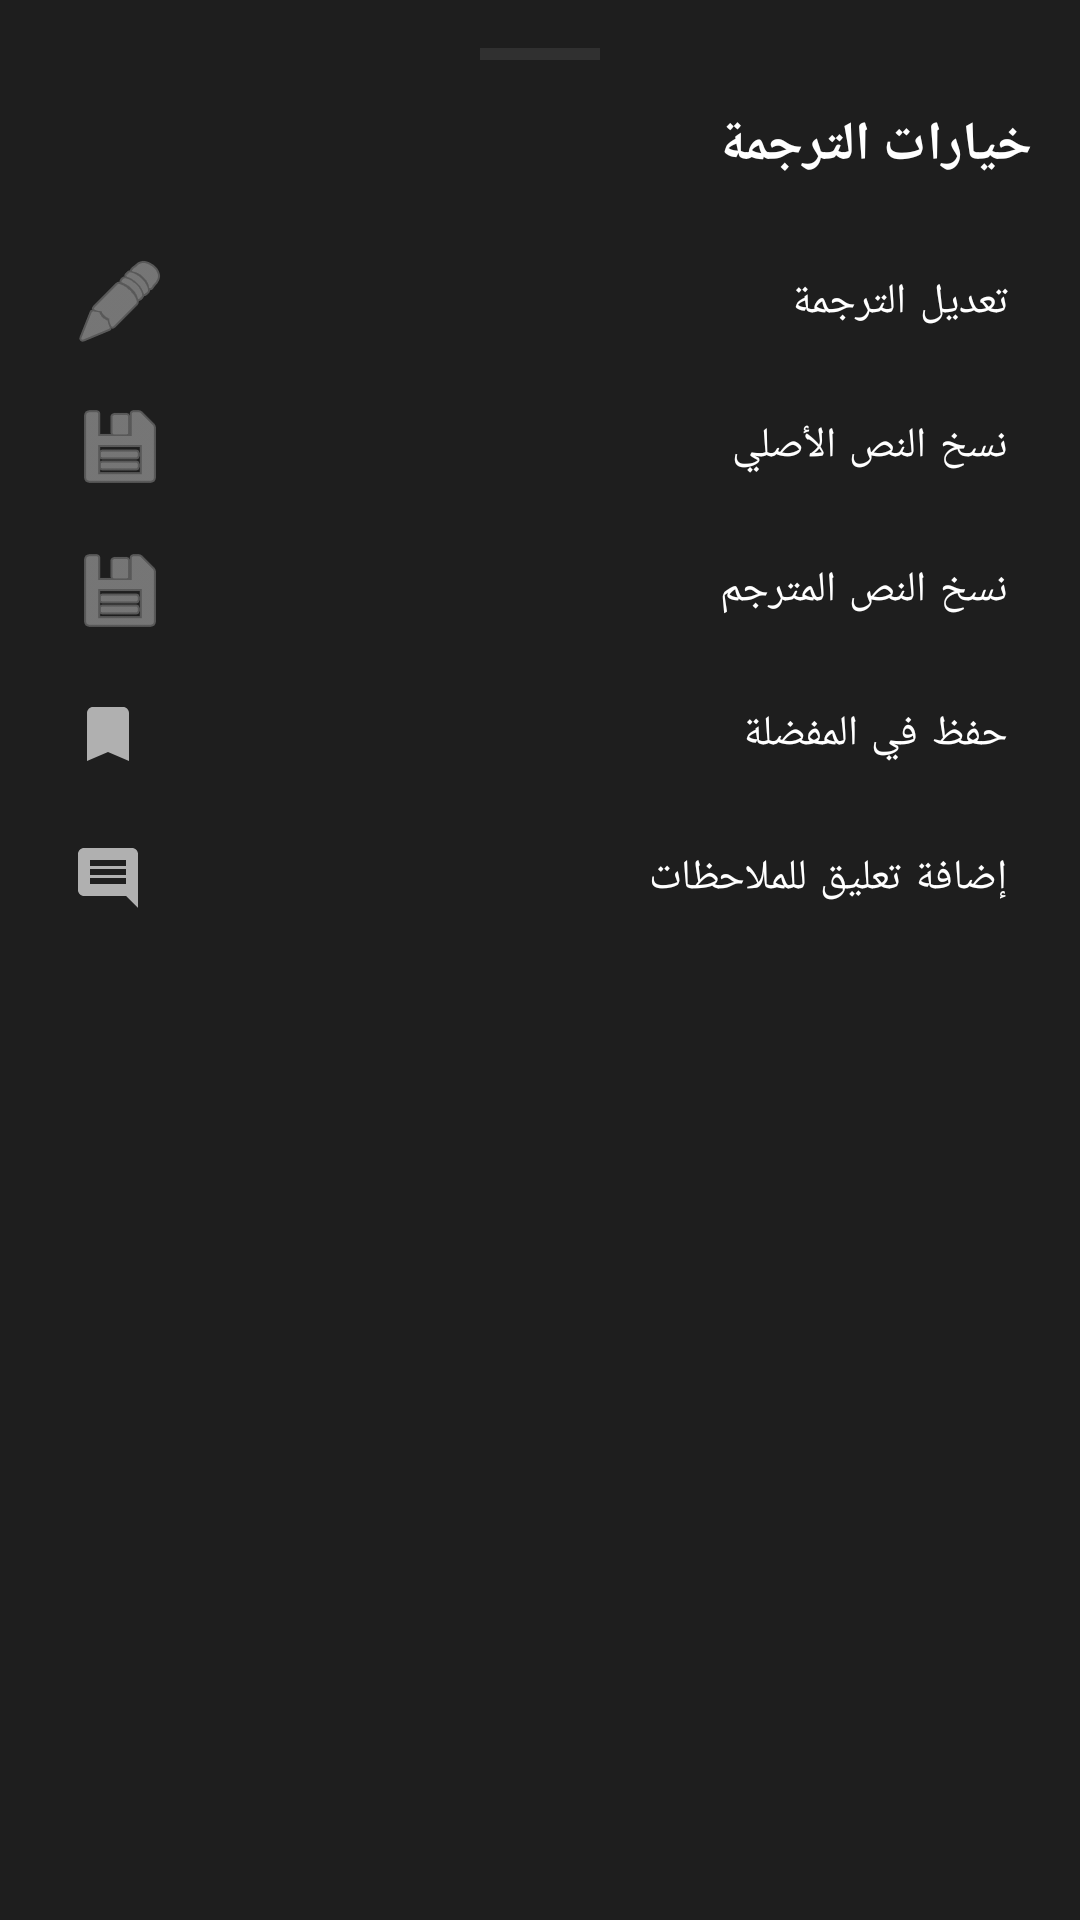

This screen was rendered from an Android layout file. Write that file and the resources it references.
<!-- AndroidManifest.xml: application theme Theme.MyApplication -->
<!-- res/layout/bottom_sheet_translation_options.xml -->
<?xml version="1.0" encoding="utf-8"?>
<LinearLayout xmlns:android="http://schemas.android.com/apk/res/android"
    xmlns:app="http://schemas.android.com/apk/res-auto"
    android:layout_width="match_parent"
    android:layout_height="wrap_content"
    android:background="@color/secondary_bg"
    android:orientation="vertical"
    android:padding="16dp">

    
    <View
        android:layout_width="40dp"
        android:layout_height="4dp"
        android:layout_gravity="center_horizontal"
        android:layout_marginBottom="16dp"
        android:background="@color/divider" />

    <TextView
        android:id="@+id/tv_title"
        android:layout_width="match_parent"
        android:layout_height="wrap_content"
        android:layout_marginBottom="16dp"
        android:gravity="start"
        android:textColor="@color/text_primary"
        android:textSize="@dimen/text_size_title_medium"
        android:textStyle="bold"
        android:text="خيارات الترجمة" />

    <com.google.android.material.button.MaterialButton
        android:id="@+id/option_edit_translation"
        style="@style/Widget.MaterialComponents.Button.TextButton"
        android:layout_width="match_parent"
        android:layout_height="48dp"
        android:gravity="start|center_vertical"
        android:textColor="@color/text_primary"
        android:text="تعديل الترجمة"
        app:icon="@android:drawable/ic_menu_edit"
        app:iconTint="@color/text_secondary" />

    <com.google.android.material.button.MaterialButton
        android:id="@+id/option_copy_original"
        style="@style/Widget.MaterialComponents.Button.TextButton"
        android:layout_width="match_parent"
        android:layout_height="48dp"
        android:gravity="start|center_vertical"
        android:textColor="@color/text_primary"
        android:text="نسخ النص الأصلي"
        app:icon="@android:drawable/ic_menu_save"
        app:iconTint="@color/text_secondary" />

    <com.google.android.material.button.MaterialButton
        android:id="@+id/option_copy_translated"
        style="@style/Widget.MaterialComponents.Button.TextButton"
        android:layout_width="match_parent"
        android:layout_height="48dp"
        android:gravity="start|center_vertical"
        android:textColor="@color/text_primary"
        android:text="نسخ النص المترجم"
        app:icon="@android:drawable/ic_menu_save"
        app:iconTint="@color/text_secondary" />

    <com.google.android.material.button.MaterialButton
        android:id="@+id/option_bookmark"
        style="@style/Widget.MaterialComponents.Button.TextButton"
        android:layout_width="match_parent"
        android:layout_height="48dp"
        android:gravity="start|center_vertical"
        android:textColor="@color/text_primary"
        android:text="حفظ في المفضلة"
        app:icon="@drawable/ic_bookmark"
        app:iconTint="@color/text_secondary" />

    <com.google.android.material.button.MaterialButton
        android:id="@+id/option_add_comment"
        style="@style/Widget.MaterialComponents.Button.TextButton"
        android:layout_width="match_parent"
        android:layout_height="48dp"
        android:gravity="start|center_vertical"
        android:textColor="@color/text_primary"
        android:text="إضافة تعليق للملاحظات"
        app:icon="@drawable/ic_comment"
        app:iconTint="@color/text_secondary" />
</LinearLayout>
<!-- resources referenced by this layout -->
<resources>
  <color name="divider">#303030</color>
  <color name="secondary_bg">#1E1E1E</color>
  <color name="text_primary">#FFFFFF</color>
  <color name="text_secondary">#B0B0B0</color>
  <dimen name="text_size_title_medium">18sp</dimen>
  <!-- drawable ic_bookmark (drawable) -->
  <vector xmlns:android="http://schemas.android.com/apk/res/android"
      android:width="24dp"
      android:height="24dp"
      android:viewportWidth="24"
      android:viewportHeight="24">
    <path
        android:fillColor="#FFFFFFFF"
        android:pathData="M17,3H7c-1.1,0 -1.99,0.9 -1.99,2L5,21l7,-3l7,3V5c0,-1.1 -0.9,-2 -2,-2z"/>
  </vector>
  <!-- drawable ic_comment (drawable) -->
  <vector xmlns:android="http://schemas.android.com/apk/res/android"
      android:width="24dp"
      android:height="24dp"
      android:viewportWidth="24"
      android:viewportHeight="24">
    <path
        android:fillColor="#FFFFFFFF"
        android:pathData="M21.99,4c0,-1.1 -0.89,-2 -1.99,-2H4c-1.1,0 -2,0.9 -2,2v12c0,1.1 0.9,2 2,2h14l4,4-.01,-18zM18,14H6v-2h12v2zm0,-3H6V9h12v2zm0,-3H6V6h12v2z"/>
  </vector>
  <style name="Theme.MyApplication" parent="Theme.MaterialComponents.NoActionBar">
          
          <item name="colorPrimary">@color/primary</item>
          <item name="colorPrimaryVariant">@color/primary_variant</item>
          <item name="colorOnPrimary">@color/on_primary</item>
          
          <item name="colorSecondary">@color/secondary</item>
          <item name="colorOnSecondary">@color/on_secondary</item>
          
          <item name="android:statusBarColor">@color/primary_bg</item>
          <item name="android:windowLightStatusBar">false</item>
          
          <item name="android:navigationBarColor">@color/primary_bg</item>
          
          <item name="android:windowBackground">@color/primary_bg</item>
          <item name="colorSurface">@color/surface</item>
          <item name="colorOnSurface">@color/on_surface</item>
          
          
          <item name="android:textColorPrimary">@color/text_primary</item>
          <item name="android:textColorSecondary">@color/text_secondary</item>
          
          
          <item name="colorControlHighlight">@color/accent_color_translucent</item>
          
          
          <item name="popupMenuStyle">@style/Widget.MyApplication.PopupMenu</item>
      </style>
  <color name="primary">#4CAF50</color>
  <color name="primary_variant">#388E3C</color>
  <color name="on_primary">#FFFFFF</color>
  <color name="secondary">#1E1E1E</color>
  <color name="on_secondary">#FFFFFF</color>
  <color name="primary_bg">#121212</color>
  <color name="surface">#1E1E1E</color>
  <color name="on_surface">#FFFFFF</color>
  <color name="accent_color_translucent">#224CAF50</color>
  <style name="Widget.MyApplication.PopupMenu" parent="Widget.AppCompat.PopupMenu">
          <item name="android:popupBackground">@drawable/bg_card_custom</item>
      </style>
  <!-- drawable bg_card_custom (drawable) -->
  <?xml version="1.0" encoding="utf-8"?>
  <ripple xmlns:android="http://schemas.android.com/apk/res/android"
      android:color="@color/accent_color_translucent">
      <item>
          <shape android:shape="rectangle">
              <solid android:color="@color/card_bg" />
              <stroke
                  android:width="1dp"
                  android:color="@color/divider" />
              <corners android:radius="@dimen/card_corner_radius" />
          </shape>
      </item>
  </ripple>
  <color name="card_bg">#252526</color>
  <dimen name="card_corner_radius">12dp</dimen>
</resources>
